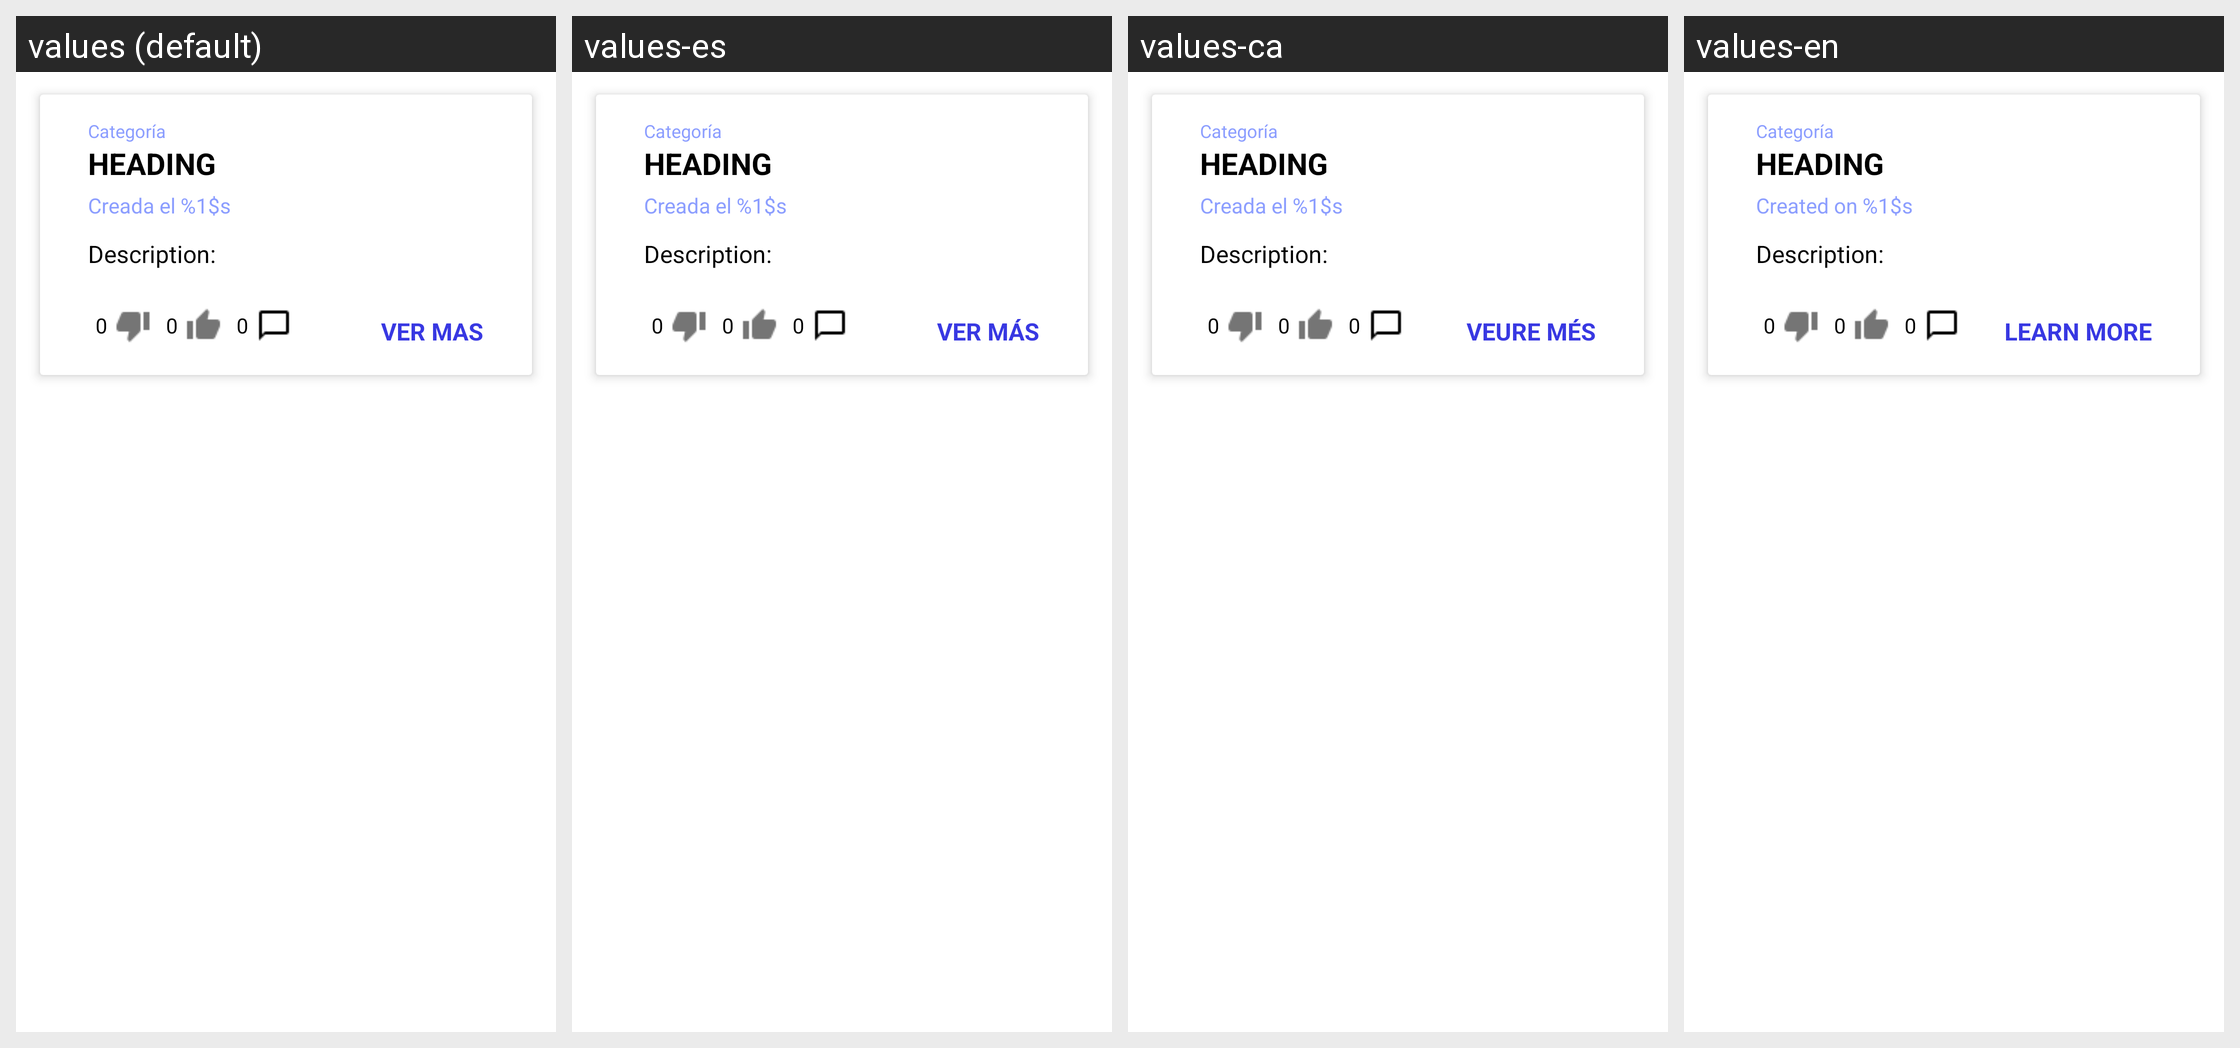

The same Android screen rendered under several of its app's locales, left to right. List the strings drawn on it with the default value and each locale's translation.
Android screen res/layout/card_my_proposal_item.xml rendered under 4 locales, left to right: values (default), values-es, values-ca, values-en. Device: Nexus 5 (rendered at 1080×1920; each locale shown at half size, 540×960, under a caption strip naming it); theme AppTheme.
Strings drawn on this screen, with the default value and each locale's value (text and hints the layout hard-codes, and strings that could not be matched under every locale, appear in the picture but are not listed):

creadoel
  values: Creada el %1$s
  values-es: Creada el %1$s
  values-ca: Creada el %1$s
  values-en: Created on %1$s

mesinfo
  values: VER MAS
  values-es: VER MÁS
  values-ca: VEURE MÉS
  values-en: LEARN MORE
